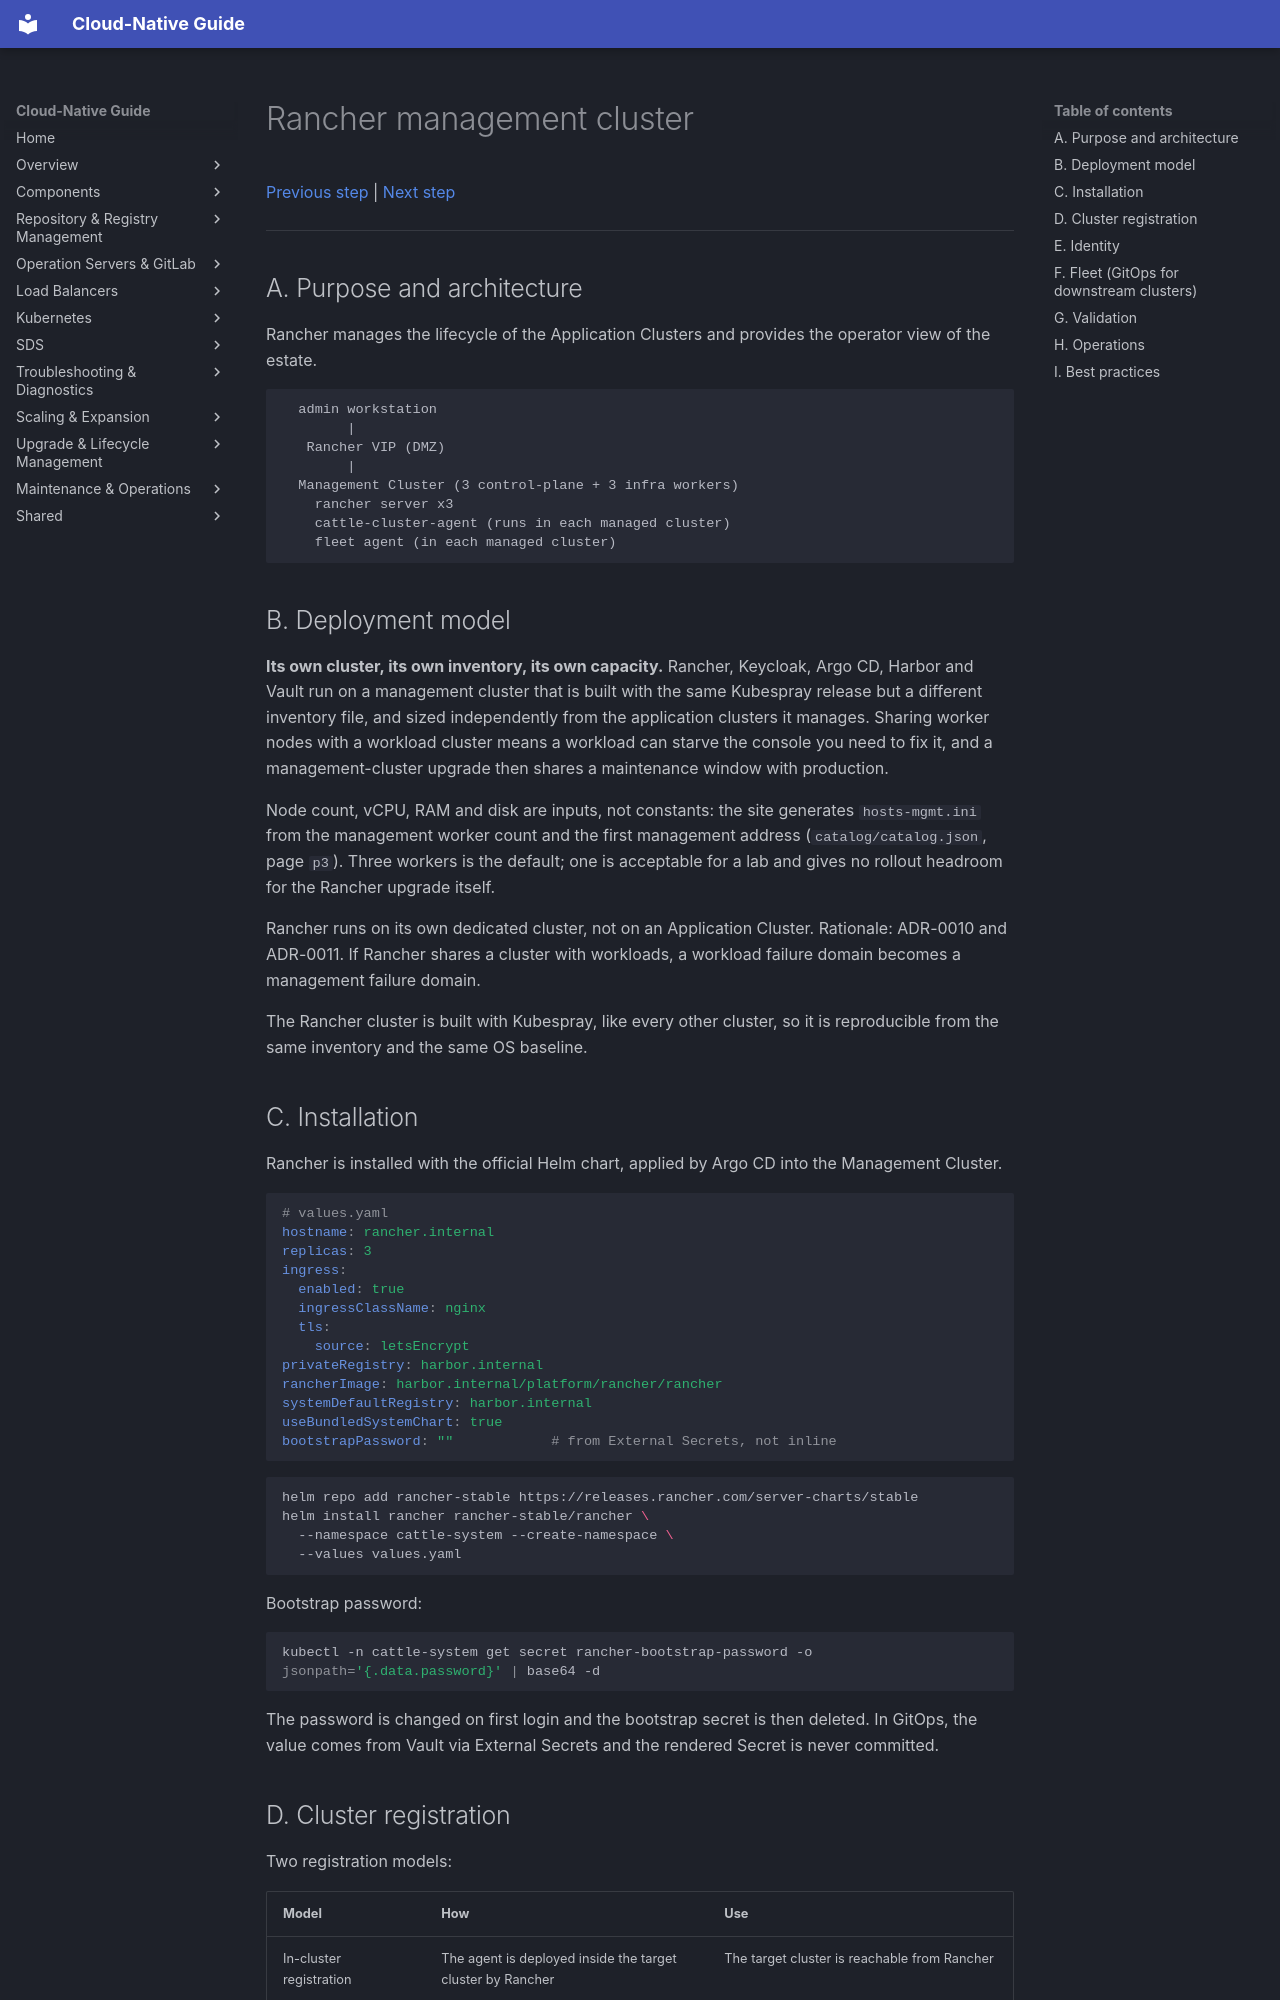

repository: DavoudTeimouri/cloud-native-guide · page: management-cluster/rancher/rancher/index.html · generator: mkdocs

# Rancher management cluster

[Previous step](../../kubespray/kubespray-deployment.md) | [Next step](../../network-matrix/external-load-balancer.md)

---

## A. Purpose and architecture

Rancher manages the lifecycle of the Application Clusters and provides the operator view of the estate.

```
  admin workstation
        |
   Rancher VIP (DMZ)
        |
  Management Cluster (3 control-plane + 3 infra workers)
    rancher server x3
    cattle-cluster-agent (runs in each managed cluster)
    fleet agent (in each managed cluster)
```

## B. Deployment model

**Its own cluster, its own inventory, its own capacity.** Rancher, Keycloak, Argo CD, Harbor and
Vault run on a management cluster that is built with the same Kubespray release but a different
inventory file, and sized independently from the application clusters it manages. Sharing worker
nodes with a workload cluster means a workload can starve the console you need to fix it, and a
management-cluster upgrade then shares a maintenance window with production.

Node count, vCPU, RAM and disk are inputs, not constants: the site generates
`hosts-mgmt.ini` from the management worker count and the first management address
(`catalog/catalog.json`, page `p3`). Three workers is the default; one is acceptable for a lab and
gives no rollout headroom for the Rancher upgrade itself.

Rancher runs on its own dedicated cluster, not on an Application Cluster. Rationale: ADR-0010 and ADR-0011. If Rancher shares a cluster with workloads, a workload failure domain becomes a management failure domain.

The Rancher cluster is built with Kubespray, like every other cluster, so it is reproducible from the same inventory and the same OS baseline.

## C. Installation

Rancher is installed with the official Helm chart, applied by Argo CD into the Management Cluster.

```yaml
# values.yaml
hostname: rancher.internal
replicas: 3
ingress:
  enabled: true
  ingressClassName: nginx
  tls:
    source: letsEncrypt
privateRegistry: harbor.internal
rancherImage: harbor.internal/platform/rancher/rancher
systemDefaultRegistry: harbor.internal
useBundledSystemChart: true
bootstrapPassword: ""            # from External Secrets, not inline
```

```bash
helm repo add rancher-stable https://releases.rancher.com/server-charts/stable
helm install rancher rancher-stable/rancher \
  --namespace cattle-system --create-namespace \
  --values values.yaml
```

Bootstrap password:

```bash
kubectl -n cattle-system get secret rancher-bootstrap-password -o jsonpath='{.data.password}' | base64 -d
```

The password is changed on first login and the bootstrap secret is then deleted. In GitOps, the value comes from Vault via External Secrets and the rendered Secret is never committed.
